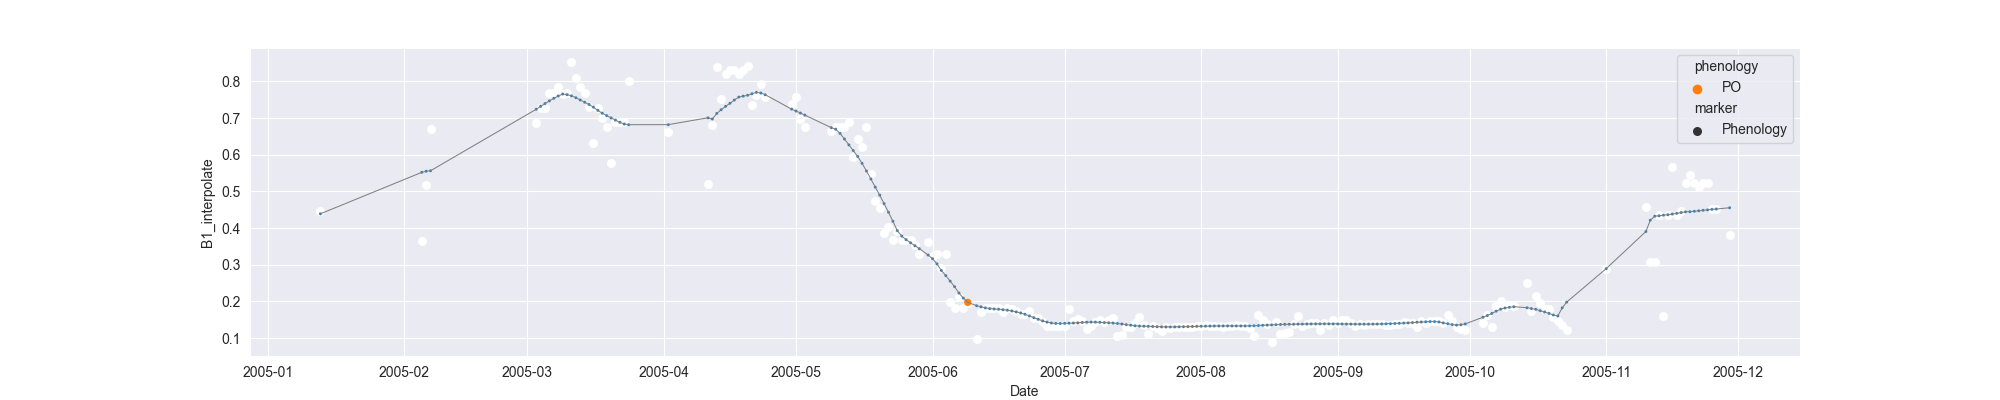

Data behind this chart, as committed beside it:
system:time_start, B1, B1_interpolate, B1_phenology
2005-01-13, 0.4477, 0.4477, 
2005-01-14, , , 
2005-01-15, , , 
2005-01-16, , , 
2005-01-17, , , 
2005-01-18, , , 
2005-01-19, , , 
2005-01-20, , , 
2005-01-21, , , 
2005-01-22, , , 
2005-01-23, , , 
2005-01-24, , , 
2005-01-25, , , 
2005-01-26, , , 
2005-01-27, , , 
2005-01-28, , , 
2005-01-29, , , 
2005-01-30, , , 
2005-01-31, , , 
2005-02-01, , , 
2005-02-02, , , 
2005-02-03, , , 
2005-02-04, , , 
2005-02-05, 0.3644, 0.3644, 
2005-02-06, , 0.518, 
2005-02-07, 0.6717, 0.6717, 
2005-02-08, , , 
2005-02-09, , , 
2005-02-10, , , 
2005-02-11, , , 
2005-02-12, , , 
2005-02-13, , , 
2005-02-14, , , 
2005-02-15, , , 
2005-02-16, , , 
2005-02-17, , , 
2005-02-18, , , 
2005-02-19, , , 
2005-02-20, , , 
2005-02-21, , , 
2005-02-22, , , 
2005-02-23, , , 
2005-02-24, , , 
2005-02-25, , , 
2005-02-26, , , 
2005-02-27, , , 
2005-02-28, , , 
2005-03-01, , , 
2005-03-02, , , 
2005-03-03, 0.686, 0.686, 
2005-03-04, , 0.7278, 
2005-03-05, , 0.7278, 
2005-03-06, , 0.7696, 
2005-03-07, , 0.7696, 
2005-03-08, , 0.7844, 
2005-03-09, , 0.7649, 
2005-03-10, , 0.7696, 
2005-03-11, 0.8532, 0.8532, 
2005-03-12, , 0.8109, 
2005-03-13, , 0.7844, 
... 261 more rows
